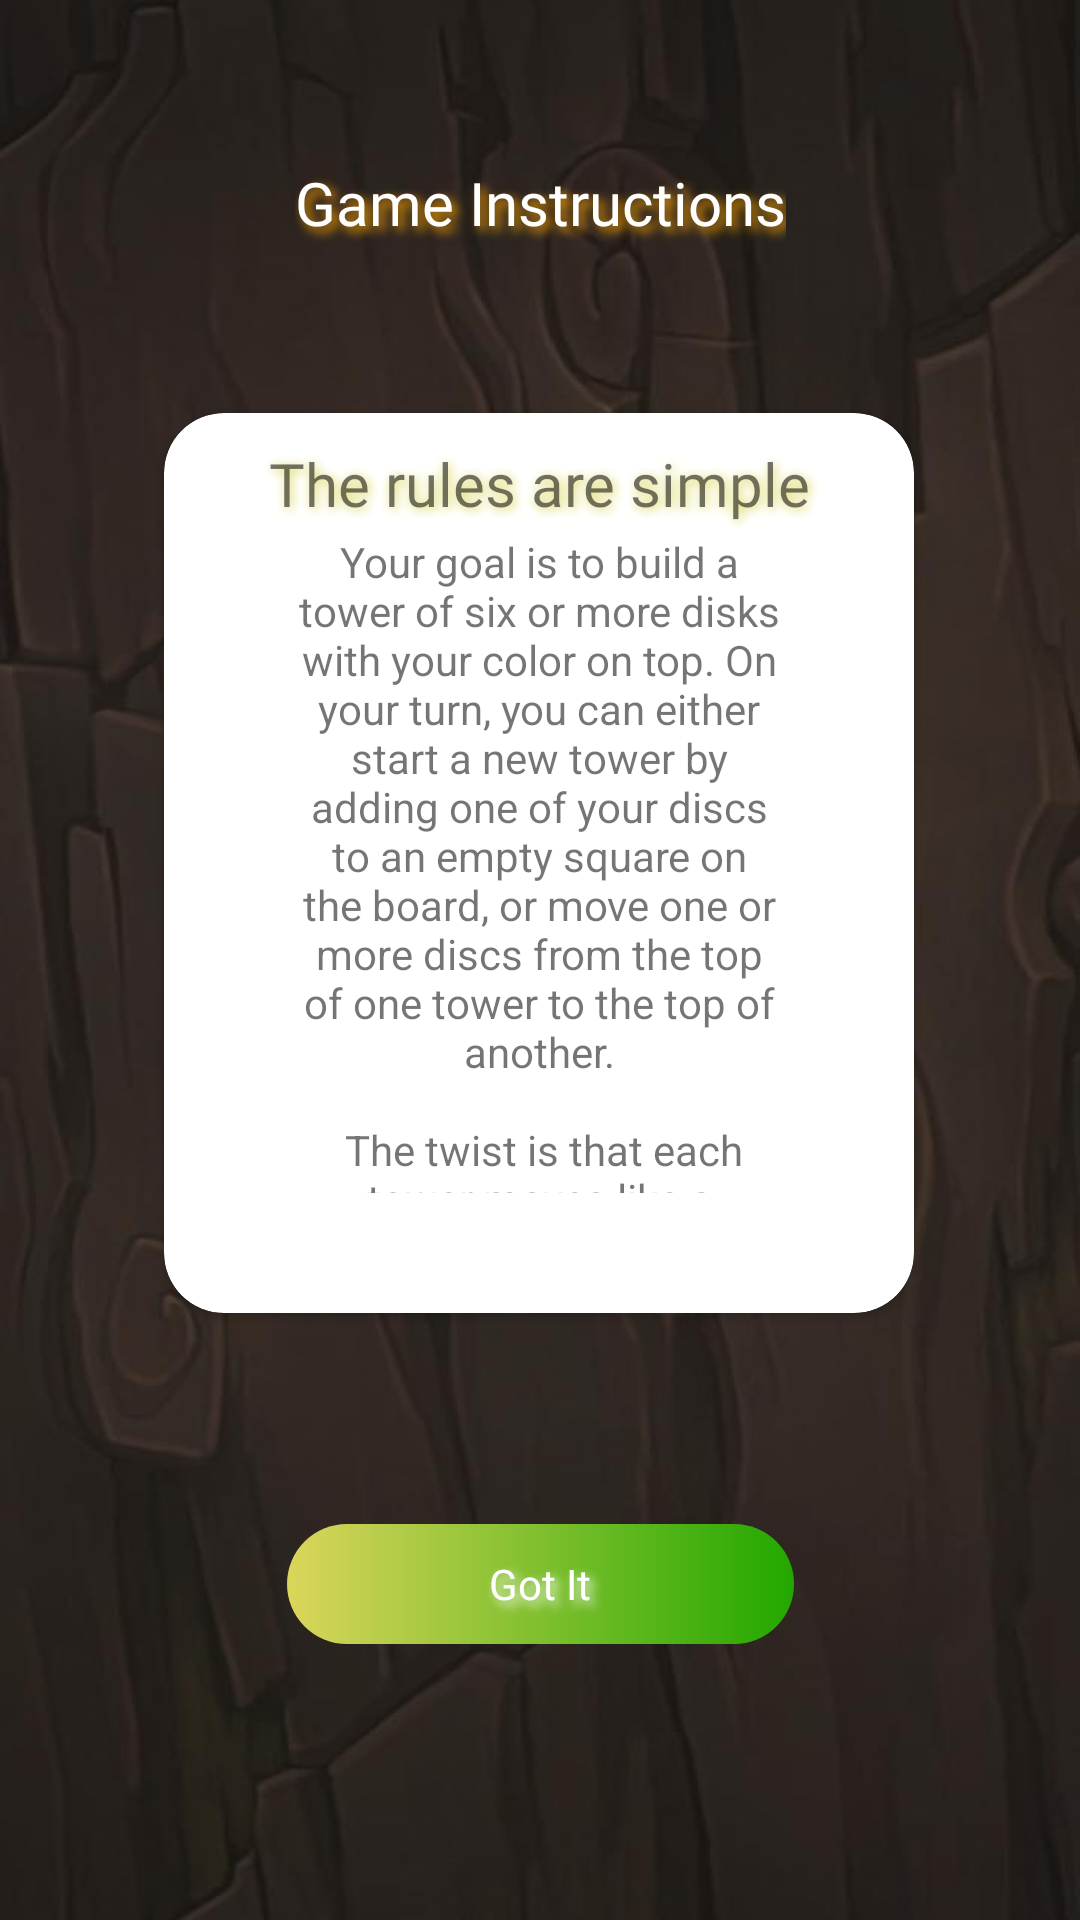

Produce the Android XML layout that renders to this screen, including the resource entries it uses.
<!-- AndroidManifest.xml: application theme Theme.SixthBoardgame -->
<!-- res/layout/game_instructions.xml -->
<?xml version="1.0" encoding="utf-8"?>
<androidx.constraintlayout.widget.ConstraintLayout xmlns:android="http://schemas.android.com/apk/res/android"
    xmlns:app="http://schemas.android.com/apk/res-auto"
    xmlns:tools="http://schemas.android.com/tools"
    android:layout_width="match_parent"
    android:layout_height="match_parent"
    android:background="@drawable/wooden_background">

    <TextView
        android:id="@+id/textView2"
        android:layout_width="wrap_content"
        android:layout_height="wrap_content"
        android:layout_marginStart="147dp"
        android:layout_marginTop="54dp"
        android:layout_marginEnd="147dp"
        android:fontFamily="@font/inter_semibold"
        android:text="@string/instructions"
        android:textColor="@color/white"
        android:textSize="@dimen/heading_small"
        app:layout_constraintEnd_toEndOf="parent"
        app:layout_constraintStart_toStartOf="parent"
        app:layout_constraintTop_toTopOf="parent"
        android:shadowColor="@color/orange_light"
        android:shadowDx="5"
        android:shadowDy="5"
        android:shadowRadius="8"/>

    <TextView
        android:id="@+id/textViewExclamation"
        android:layout_width="wrap_content"
        android:layout_height="wrap_content"
        android:layout_marginTop="54dp"
        android:layout_marginEnd="136dp"
        android:fontFamily="@font/inter_semibold"
        android:text="@string/exclamation_mark_with_front_space"
        android:textColor="@color/orange_light"
        android:textSize="@dimen/heading_small"
        app:layout_constraintEnd_toEndOf="parent"
        app:layout_constraintStart_toEndOf="@+id/textView2"
        app:layout_constraintTop_toTopOf="parent"
        android:shadowColor="@color/orange_light"
        android:shadowDx="5"
        android:shadowDy="5"
        android:shadowRadius="8"/>

    <androidx.cardview.widget.CardView
        android:layout_width="250dp"
        android:layout_height="300dp"
        android:layout_marginStart="105dp"
        android:layout_marginTop="133dp"
        android:layout_marginEnd="106dp"
        android:layout_marginBottom="66dp"
        android:shadowColor="@color/green_dark"
        android:shadowDx="5"
        android:shadowDy="5"
        android:shadowRadius="5"
        app:layout_constraintBottom_toTopOf="@+id/textButtonGotit"
        app:layout_constraintEnd_toEndOf="parent"
        app:layout_constraintStart_toStartOf="parent"
        app:layout_constraintTop_toTopOf="parent"
        app:cardCornerRadius="@dimen/margin_medium"
        >

        <TextView
            android:layout_width="match_parent"
            android:layout_height="wrap_content"
            android:textAlignment="center"
            android:text="@string/rules"
            android:layout_margin="@dimen/margin_xs"
            android:textSize="@dimen/margin_medium"
            android:fontFamily="@font/inter_bold"
            android:padding="@dimen/margin_xs"
            android:shadowColor="@color/green_light"
            android:shadowDx="2"
            android:shadowDy="2"
            android:shadowRadius="8"/>


        <TextView
            android:layout_width="match_parent"
            android:layout_height="wrap_content"
            android:layout_margin="@dimen/margin_large"
            android:text="@string/game_instructions"
            android:textAlignment="center"
            android:padding="@dimen/margin_xs"
            />

    </androidx.cardview.widget.CardView>



    <TextView
        android:id="@+id/textButtonGotit"
        android:layout_width="@dimen/button_width_medium"
        android:layout_height="@dimen/button_height"
        android:layout_alignParentEnd="true"
        android:layout_marginStart="121dp"
        android:layout_marginEnd="121dp"
        android:layout_marginBottom="92dp"
        android:background="@drawable/gradient_button_green"
        android:fontFamily="@font/inter_semibold"
        android:gravity="center"
        android:padding="@dimen/margin_small"
        android:text="@string/gotit"
        android:textColor="@color/white"
        app:layout_constraintBottom_toBottomOf="parent"
        app:layout_constraintEnd_toEndOf="parent"
        app:layout_constraintStart_toStartOf="parent"
        android:shadowColor="@color/white"
        android:shadowDx="5"
        android:shadowDy="5"
        android:shadowRadius="8"
        />


</androidx.constraintlayout.widget.ConstraintLayout>
<!-- resources referenced by this layout -->
<resources>
  <color name="green_dark">#22A800</color>
  <color name="green_light">#DBD65B</color>
  <color name="orange_light">#FFA800</color>
  <color name="white">#FFFFFFFF</color>
  <dimen name="button_height">40dp</dimen>
  <dimen name="button_width_medium">169dp</dimen>
  <dimen name="heading_small">20sp</dimen>
  <dimen name="margin_large">35dp</dimen>
  <dimen name="margin_medium">20dp</dimen>
  <dimen name="margin_small">10dp</dimen>
  <dimen name="margin_xs">5dp</dimen>
  <!-- drawable gradient_button_green (drawable) -->
  <?xml version="1.0" encoding="utf-8"?>
  <shape xmlns:android="http://schemas.android.com/apk/res/android">
      <corners android:radius="@dimen/margin_medium" />
      <gradient
          android:startColor="@color/green_light"
          android:endColor="@color/green_dark"
          android:angle="0" />
  </shape>
  <!-- drawable wooden_background: jpg bitmap (drawable, 45803 bytes) -->
  <string name="exclamation_mark_with_front_space">\u00A0!</string>
  <string name="game_instructions">Your goal is to build a tower of six or more disks with your color on top.
          On your turn, you can either start a new tower by adding one of your discs to an empty square on the board,
          or move one or more discs from the top of one tower to the top of another.\n\n
          The twist is that each tower moves like a different chess piece, based on the number of disks in that tower:\n\n
          Stacks with 1 disk (Pawn) move a single square in any orthogonal direction.\n\n
          Stack with 2 disks (Rook) move any number of squares in any orthogonal direction, to the first stack on its path.\n\n
          Stack with 3 disks (Knight) move in an L-shape, 3 squares (2 squares in one orthogonal direction, and 1 in another orthogonal direction).\n\n
          Stack with 4 disks (Bishop) move any number of squares in a diagonal direction to the first stack on its path.\n\n
          Stack with 5 disks (Queen) move any number of squares in any direction (orthogonally or diagonally) to the first stack on its path.\n\n
          Good luck, and enjoy your game!
      </string>
  <string name="gotit">Got It</string>
  <string name="instructions">Game Instructions</string>
  <string name="rules">The rules are simple</string>
  <style name="Theme.SixthBoardgame" parent="Base.Theme.SixthBoardgame" />
  <style name="Base.Theme.SixthBoardgame" parent="Theme.AppCompat.Light.NoActionBar">
          
          
      </style>
</resources>
